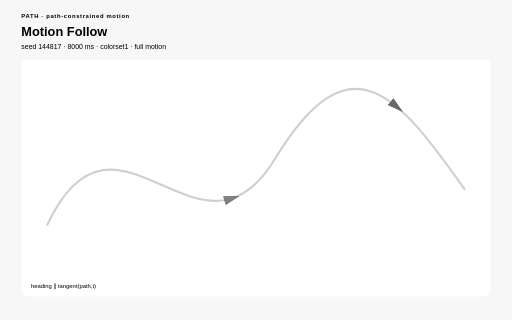
t = 0.00 s
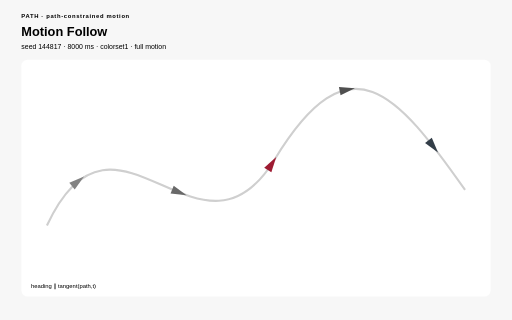
t = 2.00 s
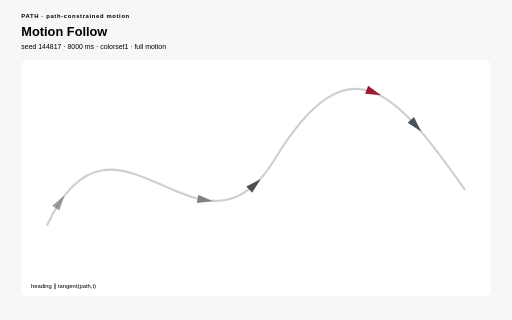
t = 3.00 s
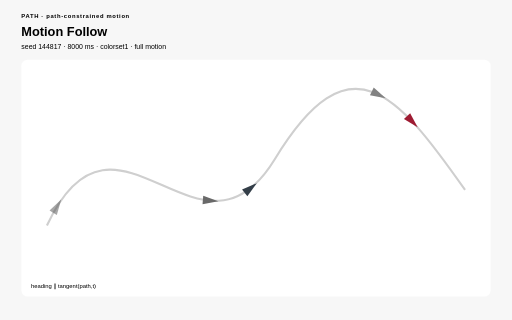
t = 4.64 s
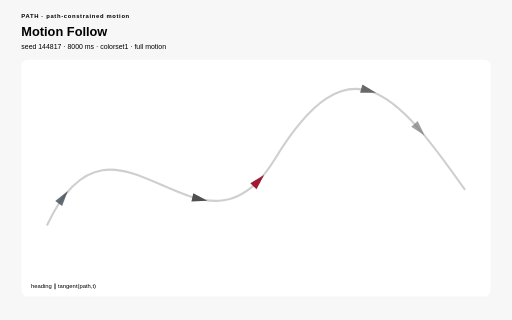
t = 6.16 s
t = 8.00 s: frame unchanged from t = 0.00 s, image omitted

The animated SVG that drew these frames (rendered in a browser with its animation timeline set to each time). Animation: 10 SMIL elements (animate=5,animateMotion=5), 17 CSS @keyframes rules; one cycle of 8.00 s, repeats indefinitely.

<?xml version="1.0" encoding="UTF-8"?>
<svg xmlns="http://www.w3.org/2000/svg" viewBox="0 0 960 600" width="960" height="600" role="img" aria-labelledby="motion-follow-title motion-follow-desc" data-procedural-svg-version="1" data-pattern-id="procedural-svg-motion-follow" data-example-id="motion-follow" data-family="path" data-renderer="path" data-variant="2" data-pattern-revision="1" data-seed="144817" data-palette="colorset1" data-motion="full" data-motion-engine="smil" data-duration-ms="8000" data-loop="true" data-loop-contract="master-phase" data-reduced-motion-fallback="layered" data-driver="SMIL animateMotion" data-technique="path-constrained motion" data-deterministic="true" data-standalone="true" data-parameter-values="{}" data-parameter-hash="2e07b4154b5dce8576e23e21591463df5c149f07a2bd039a33624f54913cbce6" data-fill-style="solid-first">
  <title id="motion-follow-title">Motion Follow</title>
  <desc id="motion-follow-desc">A marker follows a reusable path and automatically rotates its forward axis to the local tangent. Deterministic seed 144817; full motion.</desc>

  <style>:root{color-scheme:light}
*{box-sizing:border-box}
.psvg-panel{fill:#ffffff;stroke:none}
.psvg-guide{fill:none;stroke:#cfcfcf;stroke-width:2}
.psvg-title{font:700 24px Arial,sans-serif;}
.psvg-subtitle{font:13px Arial,sans-serif;}
.psvg-kicker{font:700 11px Arial,sans-serif;letter-spacing:1.222px;}
.psvg-label{font:600 13px Arial,sans-serif;}
.psvg-node-label{font:700 10px Arial,sans-serif;pointer-events:none}
.psvg-note{font:11px Arial,sans-serif;}
.psvg-cell,.psvg-art circle,.psvg-art rect,.psvg-art path,.psvg-art polygon{transform-box:fill-box;transform-origin:center}
.psvg-reduced-layer{display:none}

@keyframes psvg-wave{0%,100%{transform:scale(.72);opacity:.42}50%{transform:scale(1.28);opacity:1}}
@keyframes psvg-travel{0%,100%{transform:translateX(0)}50%{transform:translateX(var(--psvg-distance))}}
@keyframes psvg-travel-overshoot{0%,100%{transform:translateX(0)}8%,92%{transform:translateX(-14px)}45%,55%{transform:translateX(calc(var(--psvg-distance) + 18px))}50%{transform:translateX(var(--psvg-distance))}}
@keyframes psvg-travel-asymmetric{0%,100%{transform:translateX(0)}28%,66%{transform:translateX(var(--psvg-distance))}}
@keyframes psvg-crossfade-a{0%,100%{opacity:.18;transform:scale(.86)}50%{opacity:.78;transform:scale(1.06)}}
@keyframes psvg-crossfade-b{0%,100%{opacity:.78;transform:scale(1.06)}50%{opacity:.18;transform:scale(.86)}}
@keyframes psvg-parallax{0%,100%{transform:translateX(calc(var(--psvg-shift)*-1))}50%{transform:translateX(var(--psvg-shift))}}
@keyframes psvg-draw{0%,10%,100%{stroke-dasharray:1;stroke-dashoffset:1}55%,78%{stroke-dasharray:1;stroke-dashoffset:0}}
@keyframes psvg-conveyor{to{stroke-dashoffset:-1}}
@keyframes psvg-trim{0%{stroke-dasharray:.16 .84;stroke-dashoffset:.2}100%{stroke-dasharray:.16 .84;stroke-dashoffset:-.8}}
@keyframes psvg-ribbon{0%,100%{transform:translateX(-9px);opacity:.4}50%{transform:translateX(9px);opacity:.9}}
@keyframes psvg-contour{0%,100%{transform:scale(.88);opacity:.18}50%{transform:scale(1.1);opacity:.62}}
@keyframes psvg-cell-state{0%,100%{opacity:.28}50%{opacity:.95}}
@keyframes psvg-rd{0%,100%{opacity:.35}50%{opacity:1}}
@keyframes psvg-seed{0%,8%,100%{transform:scale(.35);opacity:.25}48%,78%{transform:scale(1);opacity:1}}
@keyframes psvg-tile-wave{0%,100%{transform:scale(.72) rotate(0deg);opacity:.32}50%{transform:scale(1.12) rotate(45deg);opacity:.92}}
@keyframes psvg-state-card{0%,18%,100%{opacity:.38;transform:scale(.94)}35%,58%{opacity:1;transform:scale(1.08)}75%{opacity:.62;transform:scale(1)}}

@media(prefers-reduced-motion:reduce){.psvg-motion-layer{display:none!important}.psvg-reduced-layer{display:inline!important}*{animation:none!important}}</style>
  <rect width="960" height="600" fill="#f7f7f7" stroke="none" data-fill-style="solid" />
  <text class="psvg-kicker" x="40" y="34" fill="#000000" stroke="none">PATH · path-constrained motion</text>
  <text class="psvg-title" x="40" y="68" fill="#000000" stroke="none">Motion Follow</text>
  <text class="psvg-subtitle" x="40" y="92" fill="#000000" stroke="none">seed 144817 · 8000 ms · colorset1 · full motion</text>
  <g class="psvg-motion-layer" data-motion-layer="animated"><rect class="psvg-panel" x="40" y="112" width="880" height="444" rx="12" stroke="none" data-fill-style="solid" /><g class="psvg-art" data-role="procedural-art"><path id="motion-follow-route" d="M 88 422.8 C 216 147.52, 374.4 529.36, 515.2 298.48 S 744 174.16, 872 356.2" fill="none" stroke="#cfcfcf" stroke-width="4" /><g><animateMotion keyPoints="0;1;0" keyTimes="0;0.5;1" calcMode="linear" dur="8.000s" begin="0s" repeatCount="indefinite" rotate="auto"><mpath href="#motion-follow-route" /></animateMotion><animate attributeName="opacity" values="0;1;1;0;0;1;1;0" keyTimes="0;.04;.46;.5;.54;.58;.96;1" dur="8.000s" begin="0s" repeatCount="indefinite" /><path d="M -14 -8 L 15 0 L -14 8 Z" fill="#9e1b32" stroke="none" data-fill-style="solid" /></g><g><animateMotion keyPoints="0;1;0" keyTimes="0;0.5;1" calcMode="linear" dur="8.000s" begin="-1.6s" repeatCount="indefinite" rotate="auto"><mpath href="#motion-follow-route" /></animateMotion><animate attributeName="opacity" values="0;1;1;0;0;1;1;0" keyTimes="0;.04;.46;.5;.54;.58;.96;1" dur="8.000s" begin="-1.6s" repeatCount="indefinite" /><path d="M -14 -8 L 15 0 L -14 8 Z" fill="#333e48" stroke="none" data-fill-style="solid" /></g><g><animateMotion keyPoints="0;1;0" keyTimes="0;0.5;1" calcMode="linear" dur="8.000s" begin="-3.2s" repeatCount="indefinite" rotate="auto"><mpath href="#motion-follow-route" /></animateMotion><animate attributeName="opacity" values="0;1;1;0;0;1;1;0" keyTimes="0;.04;.46;.5;.54;.58;.96;1" dur="8.000s" begin="-3.2s" repeatCount="indefinite" /><path d="M -14 -8 L 15 0 L -14 8 Z" fill="#4f4f4f" stroke="none" data-fill-style="solid" /></g><g><animateMotion keyPoints="0;1;0" keyTimes="0;0.5;1" calcMode="linear" dur="8.000s" begin="-4.8s" repeatCount="indefinite" rotate="auto"><mpath href="#motion-follow-route" /></animateMotion><animate attributeName="opacity" values="0;1;1;0;0;1;1;0" keyTimes="0;.04;.46;.5;.54;.58;.96;1" dur="8.000s" begin="-4.8s" repeatCount="indefinite" /><path d="M -14 -8 L 15 0 L -14 8 Z" fill="#696969" stroke="none" data-fill-style="solid" /></g><g><animateMotion keyPoints="0;1;0" keyTimes="0;0.5;1" calcMode="linear" dur="8.000s" begin="-6.4s" repeatCount="indefinite" rotate="auto"><mpath href="#motion-follow-route" /></animateMotion><animate attributeName="opacity" values="0;1;1;0;0;1;1;0" keyTimes="0;.04;.46;.5;.54;.58;.96;1" dur="8.000s" begin="-6.4s" repeatCount="indefinite" /><path d="M -14 -8 L 15 0 L -14 8 Z" fill="#828282" stroke="none" data-fill-style="solid" /></g></g><text class="psvg-note" x="58" y="540" fill="#000000" stroke="none">heading ∥ tangent(path,t)</text></g><g class="psvg-reduced-layer" data-motion-layer="reduced"><rect class="psvg-panel" x="40" y="112" width="880" height="444" rx="12" stroke="none" data-fill-style="solid" /><g class="psvg-art" data-role="procedural-art"><path id="motion-follow-route-reduced" d="M 88 422.8 C 216 147.52, 374.4 529.36, 515.2 298.48 S 744 174.16, 872 356.2" fill="none" stroke="#cfcfcf" stroke-width="4" /><g transform="translate(159.795 330.615) rotate(-30.16803624932991)"><path d="M -14 -8 L 15 0 L -14 8 Z" fill="#9e1b32" stroke="none" data-fill-style="solid" /></g><g transform="translate(332.034 359.217) rotate(22.122425519423565)"><path d="M -14 -8 L 15 0 L -14 8 Z" fill="#333e48" stroke="none" data-fill-style="solid" /></g><g transform="translate(472.48 350.632) rotate(-40.07898807998107)"><path d="M -14 -8 L 15 0 L -14 8 Z" fill="#4f4f4f" stroke="none" data-fill-style="solid" /></g><g transform="translate(657.931 167.082) rotate(-6.130693235199875)"><path d="M -14 -8 L 15 0 L -14 8 Z" fill="#696969" stroke="none" data-fill-style="solid" /></g><g transform="translate(792.34 249.803) rotate(49.840310397551306)"><path d="M -14 -8 L 15 0 L -14 8 Z" fill="#828282" stroke="none" data-fill-style="solid" /></g></g><text class="psvg-note" x="58" y="540" fill="#000000" stroke="none">heading ∥ tangent(path,t)</text></g>
</svg>
